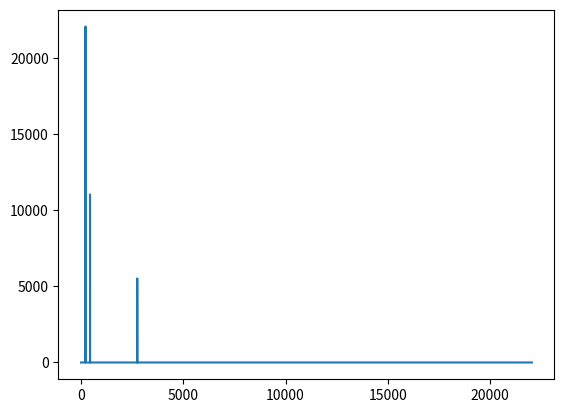

The script that saved this image:
import numpy as np
import scipy.fftpack
import math
"""
the first objective is to change the given buffer to an array of zero crossing indexs 
"""
import matplotlib.pyplot as plt
import random
buffer = []
"""
for i in range (128):
    buffer.append(random.uniform(-1,1))
"""
N=44100
timeIntervals=1/44100
freq1=220
freq2=440
freq3=2750

for i in range(int(N)):
    buffer.append(np.sin(freq1*2*np.pi*i*timeIntervals)+0.5*np.sin(freq2*2*np.pi*i*timeIntervals)+0.25*np.sin(freq3*2*np.pi*i*timeIntervals))
"""
for i in range(int(N)):
    buffer.append(random.uniform(-1,1))
"""
"""
bufferf=scipy.fftpack.fft(buffer)
"""
bufferf=np.fft.fft(buffer)
xf=np.linspace(0.0 , 1/(2.0*timeIntervals), int(N/2))
yf=[]
for i in range (int(N/2)):
    yf.append(np.abs(bufferf[i]))



plt.plot(xf,yf)
plt.show()
def ms_to_samplelength(ms,sr=44100):
    return ms*sr/1000

def cubic_spline(x,y,ratio):
    """
      //x is an index array of length y
      //y is the original array
      // ratio is defined by newsamplerate/origsamperate
    """
    n=len(x)-1
    h = []
    l=[]
    u=[]
    z=[]
    b=[]
    c=[]
    d=[]
    al=[]
    for i in range(n):
        h.append(0)
    newLength = len(y)*ratio
    for i in range(n):
        h[i]=x[i+1]-x[i]
    for i in range(n-1):
        al.append(0)
    for i in range(n):
        al[i+1]=3*((y[i+2]-y[i+1])/h[i+1] - (y[i+1]-y[i])/h[i])
    al[0]=0
    for i in range (n+1):
        l.append(1)
        u.append(0)
        z.append(0)
        b.append(0)
        c.append(0)
        d.append(0)

    for i in range(n):
        l[i] = 2*(x[i+1]-x[i-1]) - h[i-1]*u[i-1]
        u[i] = h[i]/l[i]
        z[i] = (al[i] - h[i-1]*z[i-1])/l[i]
    i=n-1
    while (i>=0):
        c[i] = z[i] - u[i]*c[i+1]
        b[i] = (y[i+1]-y[i])/h[i] - h[i]*(c[i+1] + 2*c[i])/3
        d[i] = (c[i+1]-c[i])/(3*h[i])
        i-=1
      
    result = [y, b, c, d]
    xs = []
    ys = []
    for i in range(newLength):
        xs.append(0)
        ys.append(0)
    coi=0
    for i in range(newLength):
        xs[i]=i/ratio
        coi=math.floor(i/ratio)
        ys[i]=result[0][coi]+result[1][coi]*(xs[i]-coi)+result[2][coi]*(xs[i]-coi)**2+result[3][coi]*(xs[i]-coi)**3
    
    return ys
  
def sr_converter(origArray,origSR,newSR):
    ratio = newSR/origSR
    origLength = len(origArray)
    x = []
    for i in range(origLength):
        x.append(i)
      
    y = origArray
    newArray = cubic_spline(x,y,ratio)
    return newArray
def attack_array(attackMS):
    array=[0.0]
    attackLength=mstosamplelength(attackMS)
    for i in range(attackLength):
        array.append(math.log(1+(i)/attackLength)/math.log(2))
    return array
def decay_array(decayMS):
    decayLength=ms_to_samplelength(decayMS)
    array=[1.0]
    for i in range(decayLength-2):
        array.append(math.exp((-1*i)/(decayLength/10)))
    array.append(0.0)
    return array
def zero_crossing(buffer,samplerate):
    prvmax=0
    mx = 0
    sign = 1
    ahd = 'hold'
    prev_max=0
    max_index=0
    max_index_array= []
    length_array = 0
    zero_crossing_index_array=[]
    period_array = []
    ahd_array = []
    dictionary={}
    """
    need to think of ways to add hold (specifically 0 hold) in to consideration
    """
    for i in range(len(buffer)):
        if (np.sign(buffer[i])==0):
            length_array+=1
            if (np.sign(buffer[i])==sign):
                ahd="hold"
            else:
                sign=np.sign(buffer[i])
                zero_crossing_index_array.append(i)
                period_array.append(length_array)
                length_array = 0
                prev_max=mx
                mx=0

        else:
            if (np.sign(buffer[i])==sign):
                length_array+=1
                if(abs(buffer[i])>mx):
                    prev_max = mx
                    mx = abs(buffer[i])
                    max_index=i                    
                else:
                    pass

                if(prev_max>mx):
                    ahd = "attack"
                else:
                    ahd = "decay"

            else:
                max_index_array.append(max_index)
                sign=np.sign(buffer[i])
                zero_crossing_index_array.append(i)
                period_array.append(length_array)
                ahd_array.append(ahd)
                length_array=0
                prev_max=mx
                mx=buffer[i]
